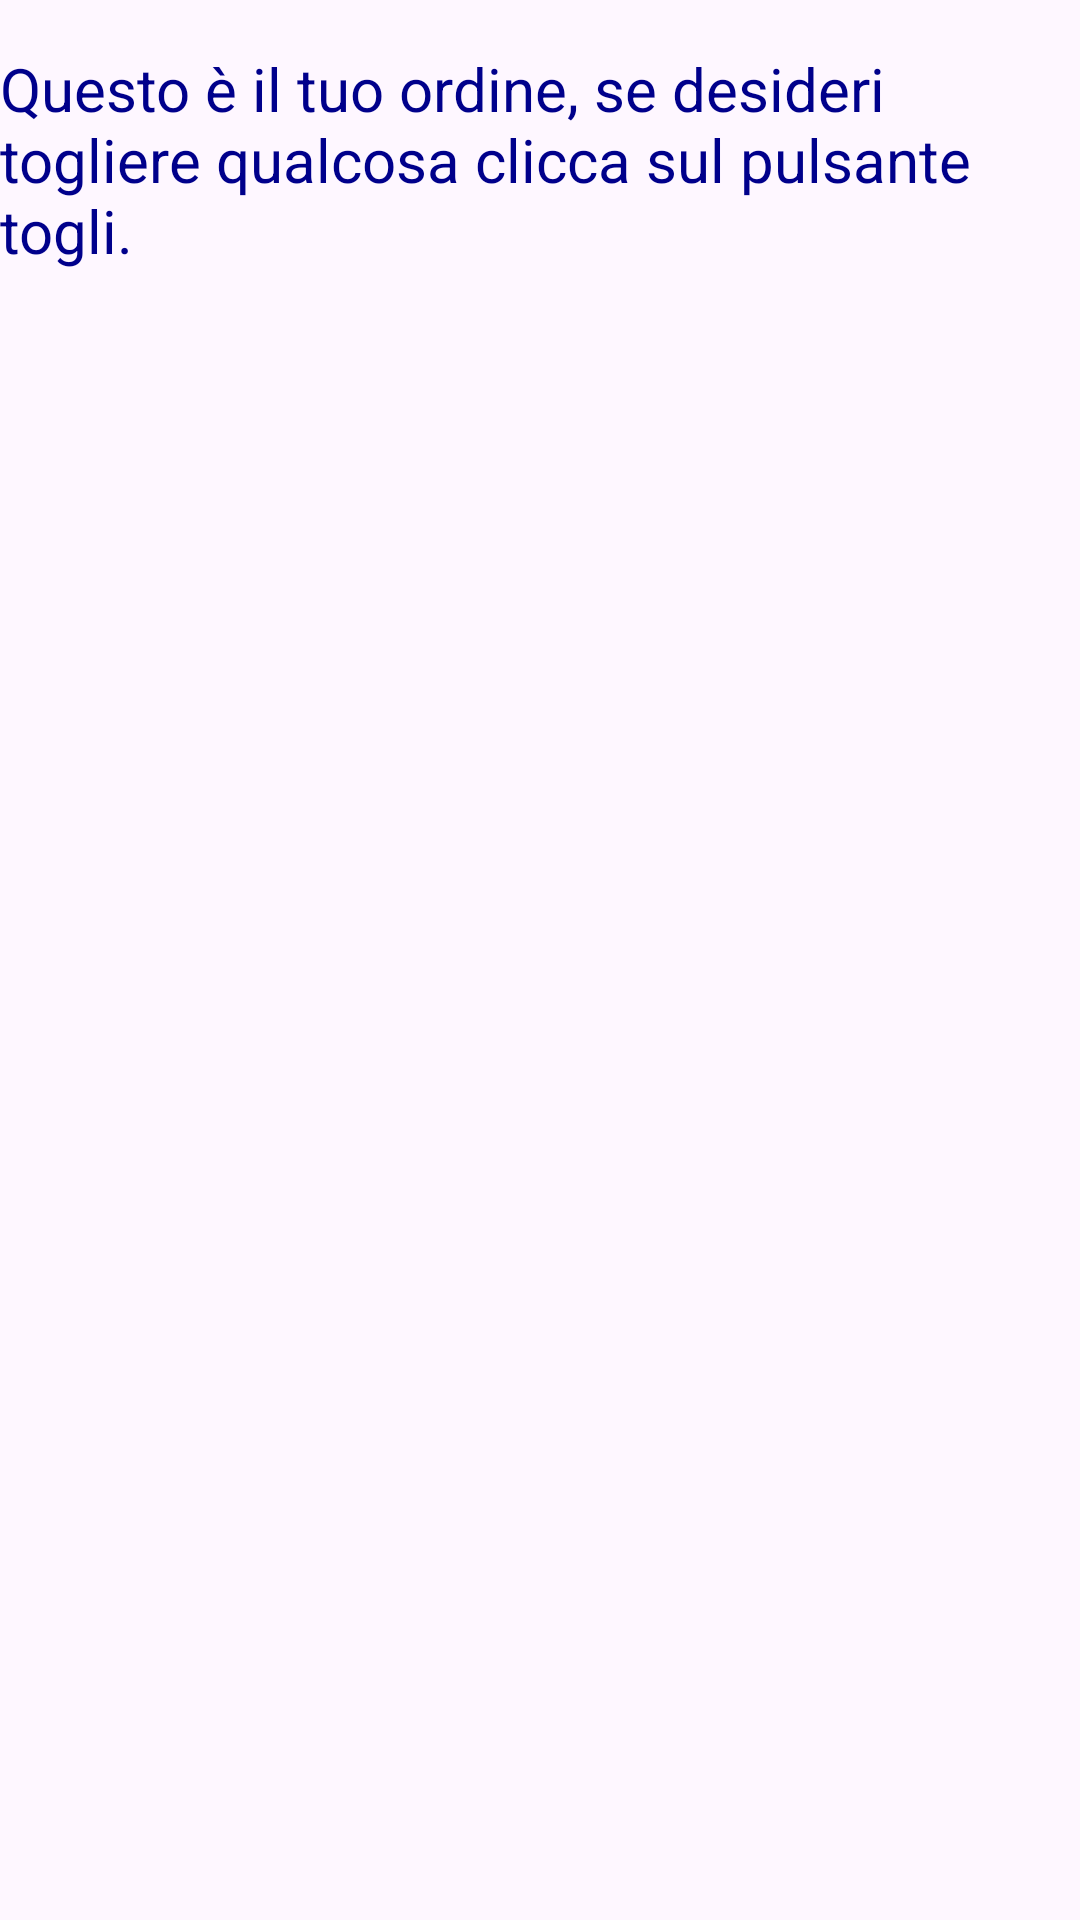

Produce the Android XML layout that renders to this screen, including the resource entries it uses.
<!-- AndroidManifest.xml: application theme Theme.Bar4You -->
<!-- res/layout/fragment_send.xml -->
<?xml version="1.0" encoding="utf-8"?>
<ScrollView
    xmlns:android="http://schemas.android.com/apk/res/android"
    android:layout_width="match_parent"
    android:layout_height="match_parent">

    <LinearLayout xmlns:android="http://schemas.android.com/apk/res/android"
        android:id="@+id/fragment_send_id"
        android:orientation="vertical"
        android:layout_width="match_parent"
        android:layout_height="match_parent">

        <TextView
            android:id="@+id/send_text"
            android:layout_width="wrap_content"
            android:layout_height="wrap_content"
            android:layout_marginTop="16dp"
            android:text="@string/send_text_view"
            android:textAlignment="viewStart"
            android:textColor="@color/dark_blue"
            android:textSize="20sp" />

        <TableLayout
            android:id="@+id/order_table"
            android:layout_width="match_parent"
            android:layout_height="wrap_content"
            android:stretchColumns="*"
            android:layout_marginTop="10dp"
            android:layout_marginLeft="10dp"
            android:layout_marginRight="10dp">

            

        </TableLayout>

    </LinearLayout>

</ScrollView>
<!-- resources referenced by this layout -->
<resources>
  <color name="dark_blue">#00008B</color>
  <string name="send_text_view"> Questo è il tuo ordine, se desideri togliere qualcosa clicca sul pulsante togli.</string>
  <style name="Theme.Bar4You" parent="Base.Theme.Bar4You" />
  <style name="Base.Theme.Bar4You" parent="Theme.Material3.DayNight.NoActionBar">
          
          
      </style>
</resources>
